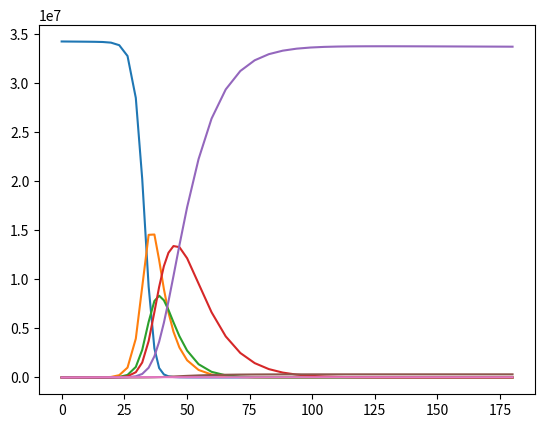

Generate this figure with matplotlib:
# %%
import matplotlib.pyplot as plt
from scipy.integrate import solve_ivp

# %%
# S(lambda - beta*S*I - alpha*S - mu*S, (double) S0),
# E(beta*S*I - GAMMA*E + sigma*beta*V*I - mu*E, (double) E0),
# I(GAMMA*E - DELTA*I - mu*I, (double) I0),
# Q(delta*I - (1 - kappa)*THETA*Q - kappa*RHO*Q - mu*Q, (double) Q0),
# R((1 - kappa)*theta*Q - mu*R, (double) R0),
# D(kappa*rho*Q, (double) D0),
# V(alpha*S - sigma*beta*V*I - mu*V, (double) V0) {}

S0 = 34_217_993
E0 = 3
I0 = 3
Q0 = 1
R0 = 0
D0 = 0
V0 = 0

LAMBDA = 0
BETA = 0.000000073 
ALPHA = 0.000035 
MU = 0.00003
GAMMA = (1.0/5.5)  
SIGMA = 0.05 
DELTA = (1.0/3.8)  
KAPPA = 0.014
THETA = (1.0/10)
RHO = (1.0/15)

# d[0] = S
# d[1] = E
# d[2] = I
# d[3] = Q
# d[4] = R
# d[5] = D
# d[6] = V

def rhs(t, d):
    return [
        LAMBDA - BETA*d[0]*d[2] - ALPHA*d[0] - MU*d[0],
        BETA*d[0]*d[2] - GAMMA*d[1] + SIGMA*BETA*d[6]*d[2] - MU*d[1],
        GAMMA*d[1] - DELTA*d[2] - MU*d[2],
        DELTA*d[2] - (1 - KAPPA)*THETA*d[3] - KAPPA*RHO*d[3] - MU*d[3],
        (1 - KAPPA)*THETA*d[3] - MU*d[4],
        KAPPA*RHO*d[3],
        ALPHA*d[0] - SIGMA*BETA*d[6]*d[2] - MU*d[6],
    ]

# %%

res = solve_ivp(rhs, (0, 180), [S0, E0, I0, Q0, R0, D0, V0])

# %%
plt.plot(res.t, res.y.T)


# %%
